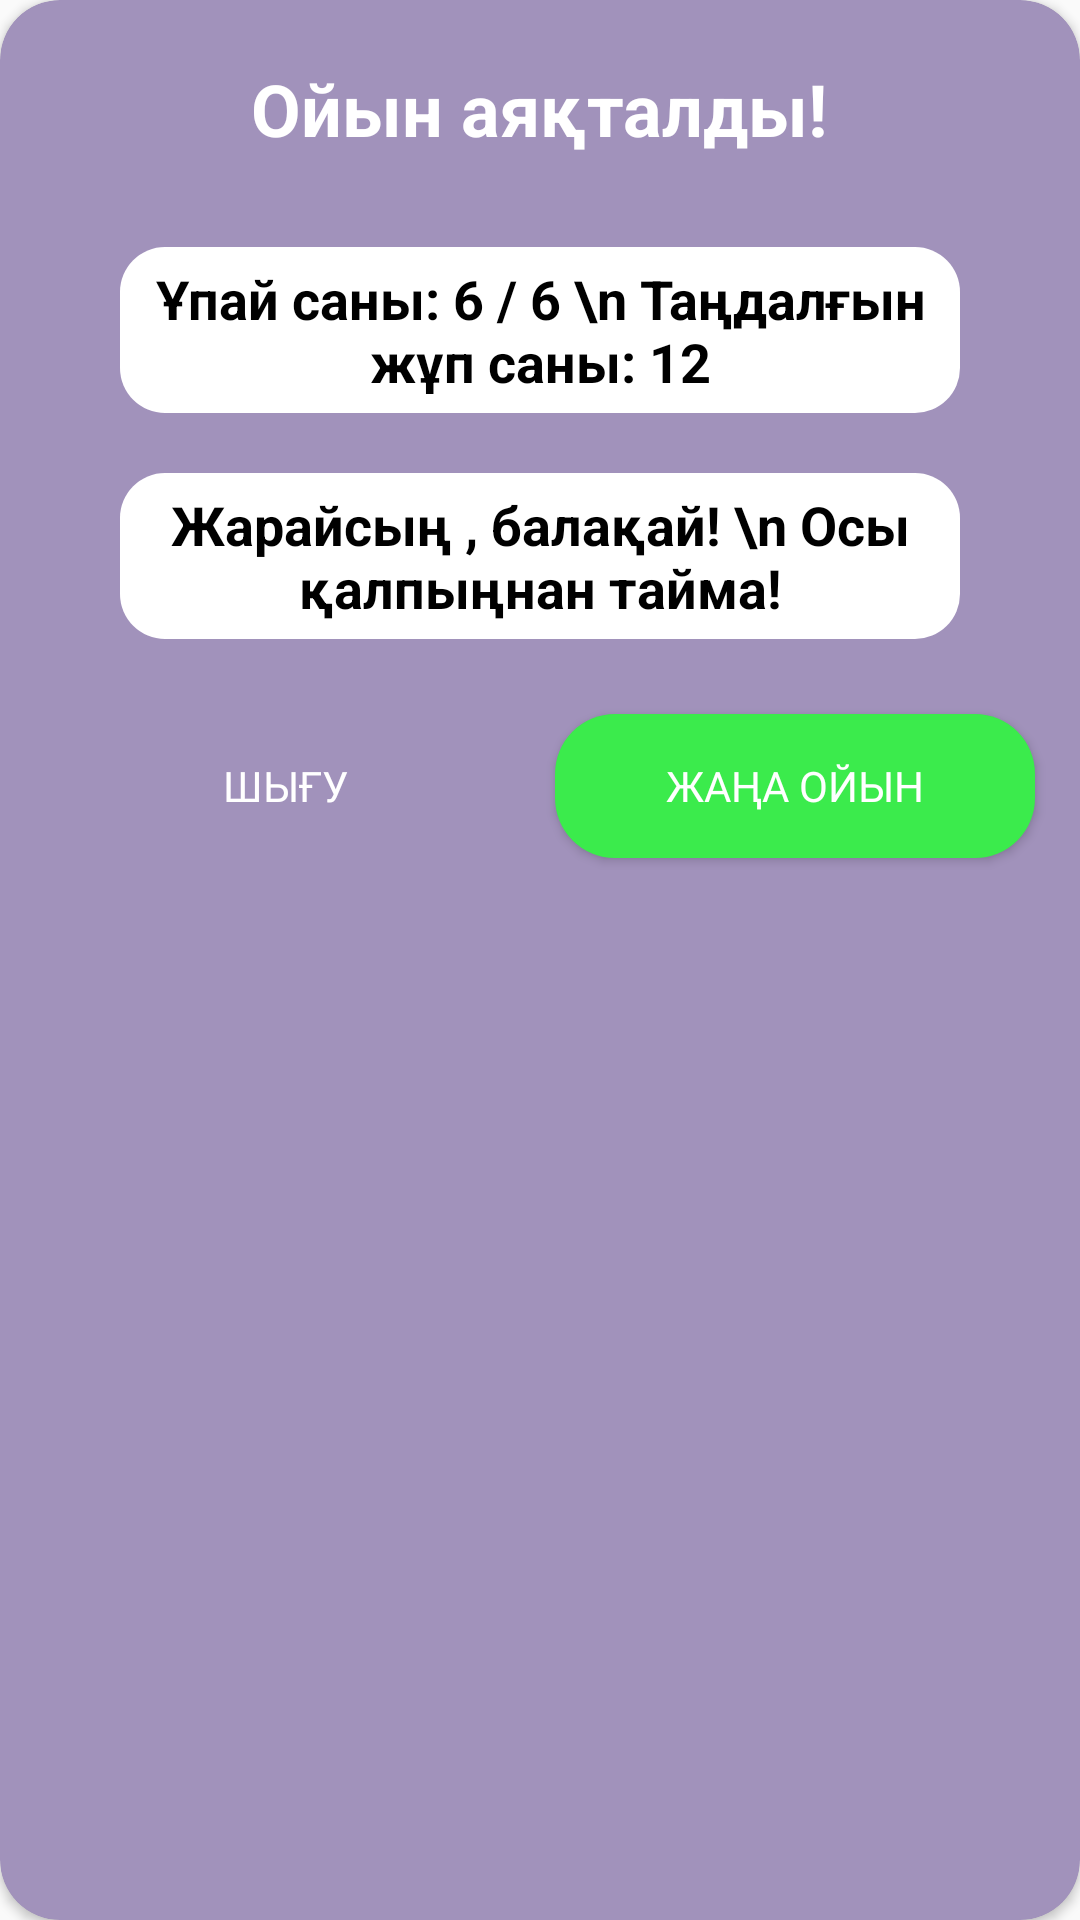

Here is an Android app screen rendered from its layout file. Give the layout XML and the strings, colors and styles it references.
<!-- AndroidManifest.xml: application theme Theme.Balaqai -->
<!-- res/layout/collate_game_finish.xml -->
<?xml version="1.0" encoding="utf-8"?>
<androidx.cardview.widget.CardView xmlns:android="http://schemas.android.com/apk/res/android"
    android:layout_width="match_parent"
    android:layout_height="wrap_content"
    xmlns:app="http://schemas.android.com/apk/res-auto"
    app:cardBackgroundColor="@color/collate"
    app:cardCornerRadius="20dp"
    android:layout_marginHorizontal="10dp">


    <LinearLayout
        android:layout_width="match_parent"
        android:layout_height="wrap_content"
        android:gravity="center"
        android:orientation="vertical">

        <TextView
            android:layout_width="wrap_content"
            android:layout_height="wrap_content"
            android:layout_margin="20dp"
            android:text="Ойын аяқталды!"
            android:textColor="@color/white"
            android:textSize="24sp"
            android:textStyle="bold" />

        <TextView
            android:id="@+id/point"
            android:layout_width="280dp"
            android:layout_height="wrap_content"
            android:layout_margin="10dp"
            android:padding="5dp"
            android:background="@drawable/profile_text_style"
            android:gravity="center"
            android:text="Ұпай саны: 6 / 6 \n Таңдалғын жұп саны: 12"
            android:textColor="@color/black"
            android:textSize="18sp"
            android:textStyle="bold" />

        <TextView
            android:id="@+id/motivation"
            android:layout_width="280dp"
            android:layout_height="wrap_content"
            android:padding="5dp"
            android:layout_margin="10dp"
            android:background="@drawable/profile_text_style"
            android:gravity="center"
            android:text="Жарайсың , балақай! \n Осы қалпыңнан тайма!"
            android:textColor="@color/black"
            android:textSize="18sp"
            android:textStyle="bold" />

        <LinearLayout
            android:layout_width="match_parent"
            android:layout_height="wrap_content"
            android:weightSum="2"
            android:padding="10dp"
            android:orientation="horizontal">

            <Button
                android:id="@+id/exit_game"
                android:layout_width="wrap_content"
                android:layout_height="wrap_content"
                android:layout_weight="1"
                android:background="@drawable/button_style_info"
                android:fontFamily="@font/nunito_sans_bold"
                android:layout_margin="5dp"
                android:text="Шығу"
                android:textColor="@color/white" />
            <Button
                android:id="@+id/new_game"
                android:layout_width="wrap_content"
                android:layout_height="wrap_content"
                android:layout_weight="1"
                android:background="@drawable/btn_end_collate_game"
                android:fontFamily="@font/nunito_sans_bold"
                android:layout_margin="5dp"
                android:text="Жаңа ойын"
                android:textColor="@color/white" />
        </LinearLayout>

    </LinearLayout>

</androidx.cardview.widget.CardView>
<!-- resources referenced by this layout -->
<resources>
  <color name="black">#FF000000</color>
  <color name="collate">#A192BB</color>
  <color name="white">#FFFFFFFF</color>
  <!-- drawable btn_end_collate_game (drawable) -->
  <?xml version="1.0" encoding="utf-8"?>
  <shape xmlns:android="http://schemas.android.com/apk/res/android"
      android:shape="rectangle">
  
      <solid android:color="#3BEB4C"/>
      <corners android:radius="20dp"/>
  </shape>
  <!-- drawable profile_text_style (drawable) -->
  <?xml version="1.0" encoding="utf-8"?>
  <selector xmlns:android="http://schemas.android.com/apk/res/android"
      android:shape="rectangle">
  
     <item>
         <shape>
             <solid android:color="@color/white"/>
             <corners android:radius="15dp"/>
  
         </shape>
     </item>
  
  </selector>
  <style name="Theme.Balaqai" parent="Theme.AppCompat.DayNight.NoActionBar">
          
          <item name="colorPrimary">#4555E1</item>
          <item name="colorPrimaryVariant">@color/purple_700</item>
          <item name="colorOnPrimary">@color/white</item>
          
          <item name="colorSecondary">@color/teal_200</item>
          <item name="colorSecondaryVariant">@color/teal_700</item>
          <item name="colorOnSecondary">@color/black</item>
          
          <item name="android:statusBarColor">?attr/colorPrimaryVariant</item>
          
          <item name="android:windowAnimationStyle">@style/CustomActivityAnimation</item>
      </style>
  <color name="purple_700">#FF3700B3</color>
  <color name="teal_200">#FF03DAC5</color>
  <color name="teal_700">#FF018786</color>
  <style name="CustomActivityAnimation" parent="@android:style/Animation.Activity">
          <item name="android:activityOpenEnterAnimation">@anim/slide_in_right</item>
          <item name="android:activityOpenExitAnimation">@anim/slide_out_left</item>
          <item name="android:activityCloseEnterAnimation">@anim/slide_in_left</item>
          <item name="android:activityCloseExitAnimation">@anim/slide_out_right</item>
      </style>
</resources>
